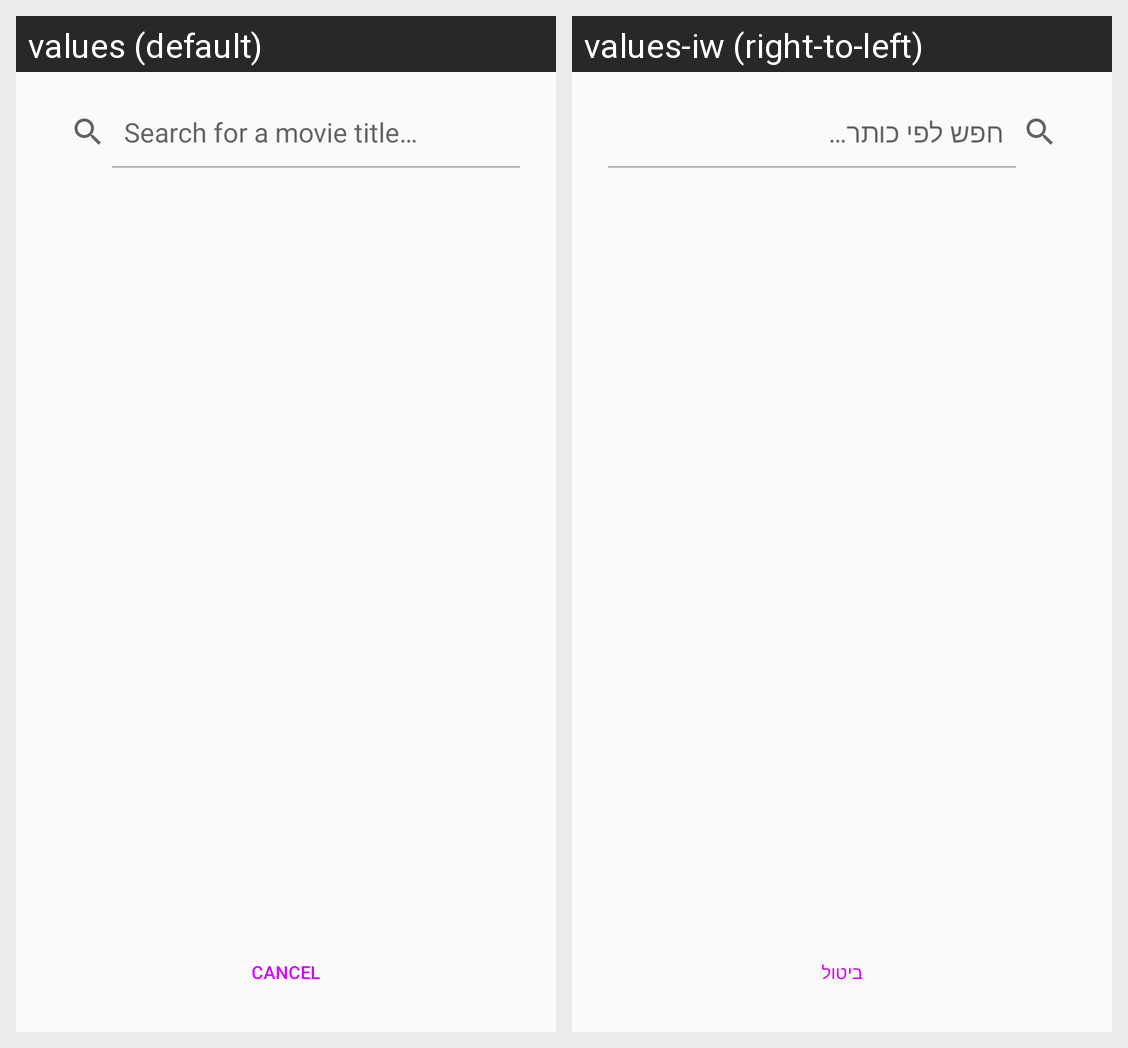

Locale-by-locale string values for the Android screen shown in this grid:
Android screen res/layout/fragment_web_search.xml rendered under 2 locales, left to right: values (default), values-iw (right-to-left). Device: Nexus 5 (rendered at 1080×1920; each locale shown at half size, 540×960, under a caption strip naming it); theme WebSearchTheme.
Strings drawn on this screen, with the default value and each locale's value (text and hints the layout hard-codes, and strings that could not be matched under every locale, appear in the picture but are not listed):

search_view_hint
  values: Search for a movie title…
  values-iw: חפש לפי כותר…

cancel_button
  values: Cancel
  values-iw: ביטול
